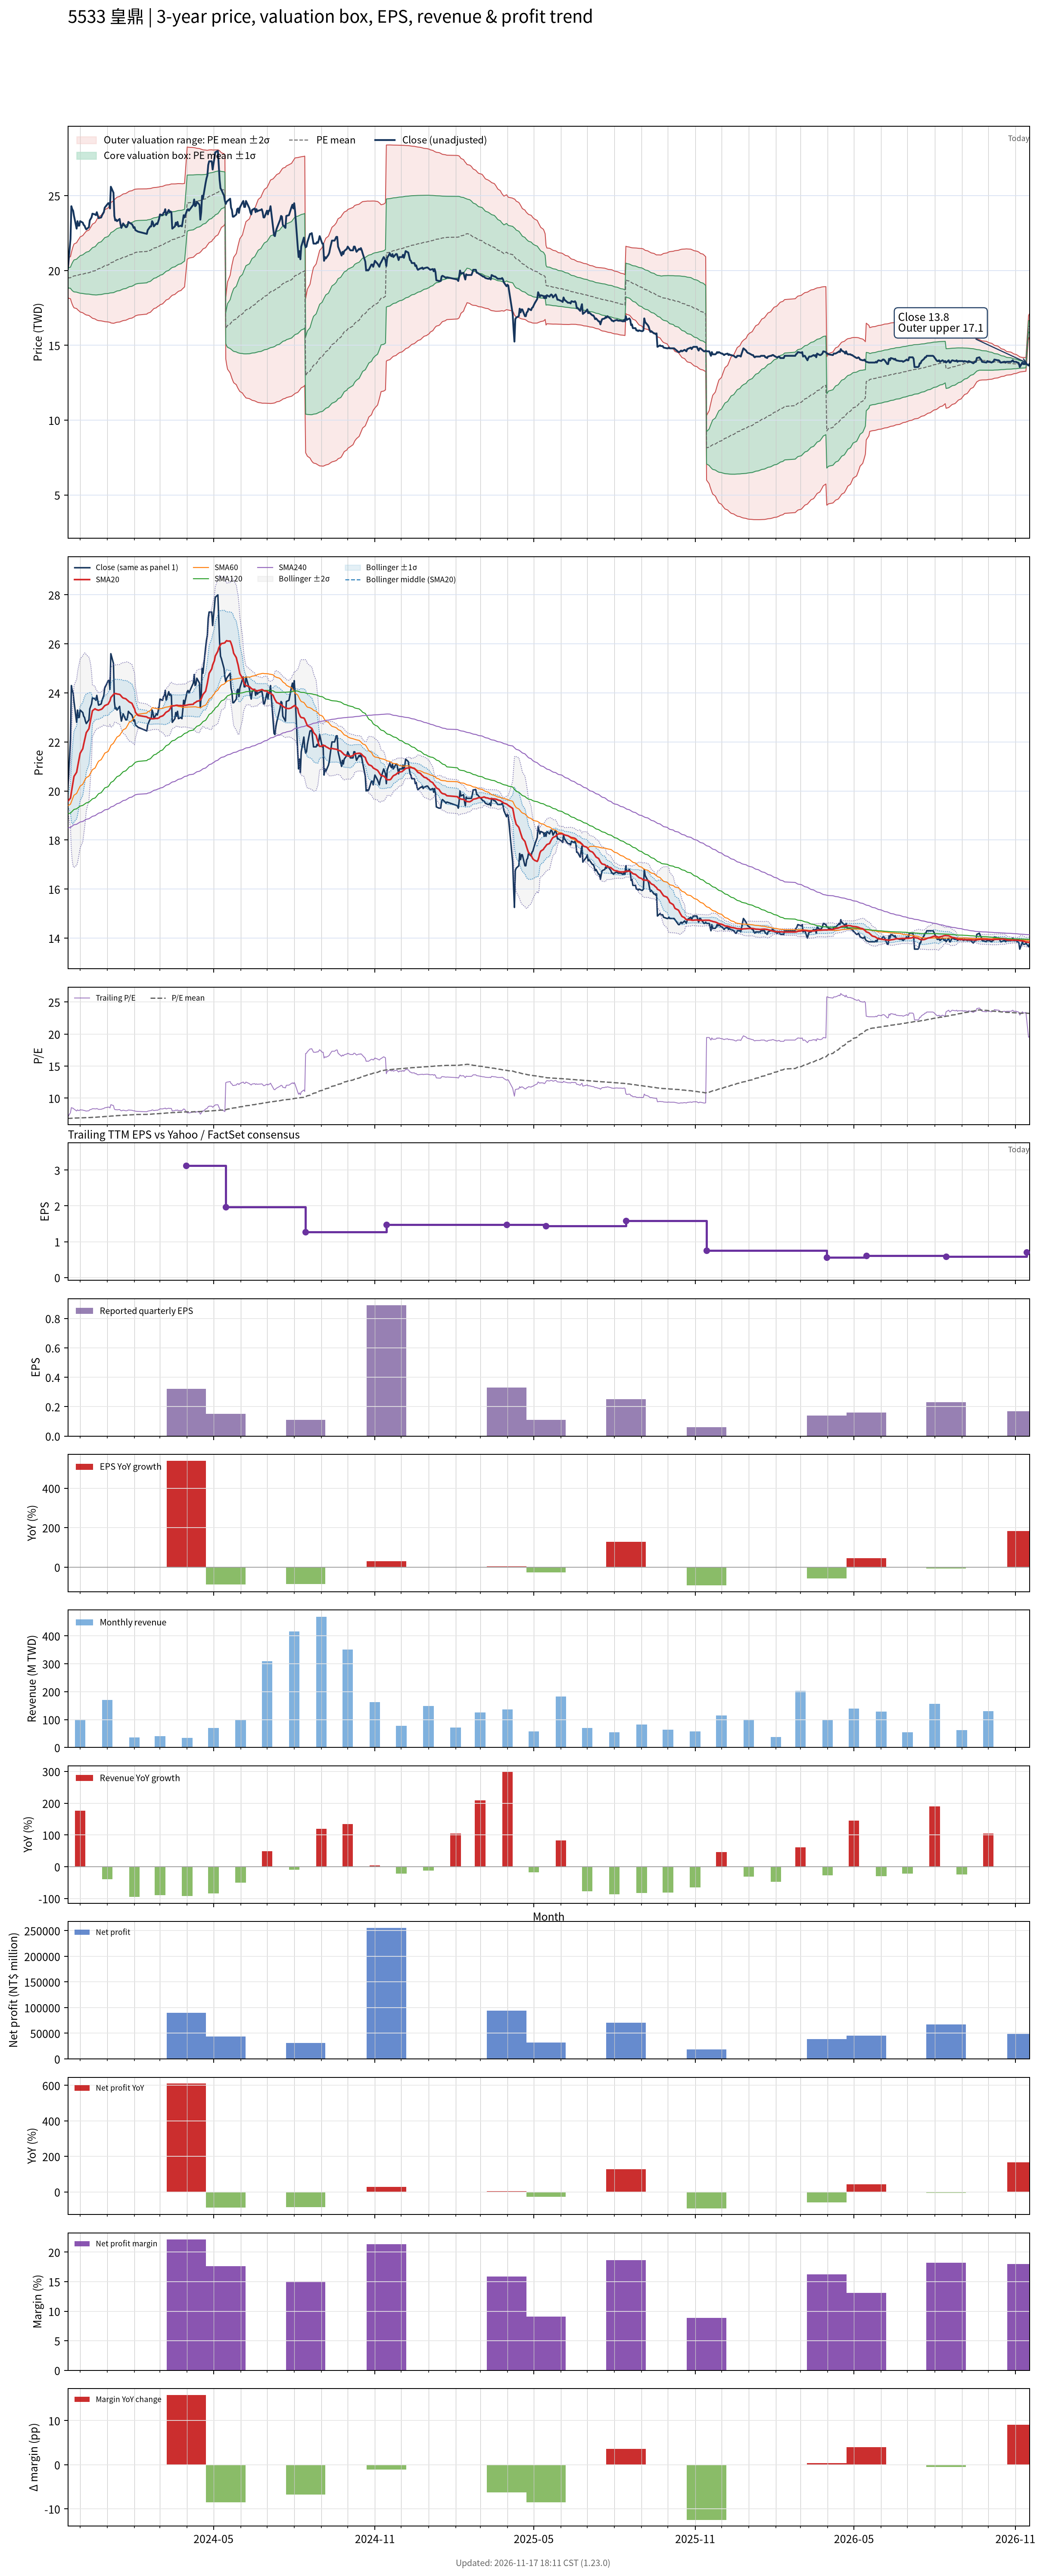

Data behind this chart, as committed beside it:
# chart-version: skill-stock-dynamic-val…
date, close, available_date, period_end, eps, ttm_eps, pe, pe_mean, pe_std, price_m2, price_m1, price_mean, price_p1, price_p2, forward_eps, forward_pe, forward_pe_mean, forward_pe_std, forward_price_m2, forward_price_m1, forward_price_mean, forward_price_p1, forward_price_p2, sma20
2023-11-17, 20.1, 2023-11-14, 2023-09-30, 0.69, 2.85, 7.053, 6.844, 0.2347, 18.17, 18.84, 19.51, 20.18, 20.84, , , , , , , , , , 19.58
2023-11-20, 22.1, 2023-11-14, 2023-09-30, 0.69, 2.85, 7.754, 6.849, 0.2474, 18.11, 18.82, 19.52, 20.23, 20.93, , , , , , , , , , 19.71
2023-11-21, 24.3, 2023-11-14, 2023-09-30, 0.69, 2.85, 8.526, 6.861, 0.2896, 17.9, 18.73, 19.55, 20.38, 21.2, , , , , , , , , , 19.95
2023-11-22, 24.1, 2023-11-14, 2023-09-30, 0.69, 2.85, 8.456, 6.871, 0.323, 17.74, 18.66, 19.58, 20.5, 21.42, , , , , , , , , , 20.16
2023-11-23, 24, 2023-11-14, 2023-09-30, 0.69, 2.85, 8.421, 6.882, 0.3517, 17.61, 18.61, 19.61, 20.62, 21.62, , , , , , , , , , 20.39
2023-11-24, 23.65, 2023-11-14, 2023-09-30, 0.69, 2.85, 8.298, 6.892, 0.374, 17.51, 18.57, 19.64, 20.71, 21.77, , , , , , , , , , 20.59
2023-11-27, 22.8, 2023-11-14, 2023-09-30, 0.69, 2.85, 8, 6.898, 0.3865, 17.46, 18.56, 19.66, 20.76, 21.86, , , , , , , , , , 20.77
2023-11-28, 23.3, 2023-11-14, 2023-09-30, 0.69, 2.85, 8.175, 6.906, 0.4021, 17.39, 18.53, 19.68, 20.83, 21.97, , , , , , , , , , 20.96
2023-11-29, 23, 2023-11-14, 2023-09-30, 0.69, 2.85, 8.07, 6.912, 0.4143, 17.34, 18.52, 19.7, 20.88, 22.06, , , , , , , , , , 21.16
2023-11-30, 23, 2023-11-14, 2023-09-30, 0.69, 2.85, 8.07, 6.918, 0.4261, 17.29, 18.5, 19.72, 20.93, 22.15, , , , , , , , , , 21.34
2023-12-01, 23.3, 2023-11-14, 2023-09-30, 0.69, 2.85, 8.175, 6.926, 0.4401, 17.23, 18.48, 19.74, 20.99, 22.25, , , , , , , , , , 21.54
2023-12-04, 23.2, 2023-11-14, 2023-09-30, 0.69, 2.85, 8.14, 6.933, 0.4527, 17.18, 18.47, 19.76, 21.05, 22.34, , , , , , , , , , 21.72
2023-12-05, 23.05, 2023-11-14, 2023-09-30, 0.69, 2.85, 8.088, 6.939, 0.4632, 17.14, 18.46, 19.78, 21.1, 22.42, , , , , , , , , , 21.9
2023-12-06, 23, 2023-11-14, 2023-09-30, 0.69, 2.85, 8.07, 6.945, 0.4733, 17.1, 18.44, 19.79, 21.14, 22.49, , , , , , , , , , 22.07
2023-12-07, 22.85, 2023-11-14, 2023-09-30, 0.69, 2.85, 8.018, 6.951, 0.4823, 17.06, 18.44, 19.81, 21.18, 22.56, , , , , , , , , , 22.22
2023-12-08, 22.75, 2023-11-14, 2023-09-30, 0.69, 2.85, 7.982, 6.958, 0.4911, 17.03, 18.43, 19.83, 21.23, 22.63, , , , , , , , , , 22.38
2023-12-11, 22.9, 2023-11-14, 2023-09-30, 0.69, 2.85, 8.035, 6.965, 0.5006, 17, 18.42, 19.85, 21.28, 22.7, , , , , , , , , , 22.54
2023-12-12, 23.35, 2023-11-14, 2023-09-30, 0.69, 2.85, 8.193, 6.974, 0.5127, 16.95, 18.41, 19.88, 21.34, 22.8, , , , , , , , , , 22.72
2023-12-13, 23.45, 2023-11-14, 2023-09-30, 0.69, 2.85, 8.228, 6.983, 0.5251, 16.91, 18.41, 19.9, 21.4, 22.89, , , , , , , , , , 22.9
2023-12-14, 23.55, 2023-11-14, 2023-09-30, 0.69, 2.85, 8.263, 6.992, 0.5377, 16.86, 18.39, 19.93, 21.46, 22.99, , , , , , , , , , 23.09
2023-12-15, 23.8, 2023-11-14, 2023-09-30, 0.69, 2.85, 8.351, 7.002, 0.5515, 16.81, 18.38, 19.95, 21.53, 23.1, , , , , , , , , , 23.27
2023-12-18, 23.75, 2023-11-14, 2023-09-30, 0.69, 2.85, 8.333, 7.012, 0.5647, 16.76, 18.37, 19.98, 21.59, 23.2, , , , , , , , , , 23.36
2023-12-19, 23.7, 2023-11-14, 2023-09-30, 0.69, 2.85, 8.316, 7.022, 0.577, 16.72, 18.37, 20.01, 21.66, 23.3, , , , , , , , , , 23.32
2023-12-20, 23.9, 2023-11-14, 2023-09-30, 0.69, 2.85, 8.386, 7.036, 0.5896, 16.69, 18.37, 20.05, 21.73, 23.41, , , , , , , , , , 23.32
2023-12-21, 23.7, 2023-11-14, 2023-09-30, 0.69, 2.85, 8.316, 7.049, 0.6003, 16.67, 18.38, 20.09, 21.8, 23.51, , , , , , , , , , 23.3
2023-12-22, 23.5, 2023-11-14, 2023-09-30, 0.69, 2.85, 8.246, 7.062, 0.6094, 16.65, 18.39, 20.13, 21.86, 23.6, , , , , , , , , , 23.29
2023-12-25, 23.55, 2023-11-14, 2023-09-30, 0.69, 2.85, 8.263, 7.074, 0.6184, 16.64, 18.4, 20.16, 21.92, 23.69, , , , , , , , , , 23.33
2023-12-26, 23.7, 2023-11-14, 2023-09-30, 0.69, 2.85, 8.316, 7.088, 0.6276, 16.62, 18.41, 20.2, 21.99, 23.78, , , , , , , , , , 23.35
2023-12-27, 23.8, 2023-11-14, 2023-09-30, 0.69, 2.85, 8.351, 7.102, 0.6368, 16.61, 18.43, 20.24, 22.06, 23.87, , , , , , , , , , 23.39
2023-12-28, 23.9, 2023-11-14, 2023-09-30, 0.69, 2.85, 8.386, 7.117, 0.646, 16.6, 18.44, 20.28, 22.12, 23.96, , , , , , , , , , 23.43
2023-12-29, 24.2, 2023-11-14, 2023-09-30, 0.69, 2.85, 8.491, 7.132, 0.6566, 16.58, 18.46, 20.33, 22.2, 24.07, , , , , , , , , , 23.48
2024-01-02, 24.5, 2023-11-14, 2023-09-30, 0.69, 2.85, 8.596, 7.148, 0.6684, 16.56, 18.47, 20.37, 22.28, 24.18, , , , , , , , , , 23.55
2024-01-03, 24.5, 2023-11-14, 2023-09-30, 0.69, 2.85, 8.596, 7.165, 0.6795, 16.55, 18.48, 20.42, 22.36, 24.29, , , , , , , , , , 23.62
2024-01-04, 24.15, 2023-11-14, 2023-09-30, 0.69, 2.85, 8.474, 7.18, 0.688, 16.54, 18.5, 20.46, 22.43, 24.39, , , , , , , , , , 23.68
2024-01-05, 25.6, 2023-11-14, 2023-09-30, 0.69, 2.85, 8.982, 7.2, 0.7055, 16.5, 18.51, 20.52, 22.53, 24.54, , , , , , , , , , 23.81
2024-01-08, 25.2, 2023-11-14, 2023-09-30, 0.69, 2.85, 8.842, 7.219, 0.7191, 16.47, 18.52, 20.57, 22.62, 24.67, , , , , , , , , , 23.93
2024-01-09, 23.65, 2023-11-14, 2023-09-30, 0.69, 2.85, 8.298, 7.233, 0.7235, 16.49, 18.55, 20.61, 22.68, 24.74, , , , , , , , , , 23.97
2024-01-10, 23.35, 2023-11-14, 2023-09-30, 0.69, 2.85, 8.193, 7.246, 0.7265, 16.51, 18.58, 20.65, 22.72, 24.79, , , , , , , , , , 23.97
2024-01-11, 23.4, 2023-11-14, 2023-09-30, 0.69, 2.85, 8.211, 7.259, 0.7297, 16.53, 18.61, 20.69, 22.77, 24.85, , , , , , , , , , 23.97
2024-01-12, 23.3, 2023-11-14, 2023-09-30, 0.69, 2.85, 8.175, 7.271, 0.7328, 16.55, 18.63, 20.72, 22.81, 24.9, , , , , , , , , , 23.96
2024-01-15, 23.45, 2023-11-14, 2023-09-30, 0.69, 2.85, 8.228, 7.283, 0.7363, 16.56, 18.66, 20.76, 22.86, 24.95, , , , , , , , , , 23.94
2024-01-16, 23.1, 2023-11-14, 2023-09-30, 0.69, 2.85, 8.105, 7.295, 0.7382, 16.58, 18.69, 20.79, 22.89, 25, , , , , , , , , , 23.91
2024-01-17, 22.85, 2023-11-14, 2023-09-30, 0.69, 2.85, 8.018, 7.306, 0.739, 16.61, 18.72, 20.82, 22.93, 25.03, , , , , , , , , , 23.86
2024-01-18, 23, 2023-11-14, 2023-09-30, 0.69, 2.85, 8.07, 7.317, 0.7405, 16.63, 18.74, 20.85, 22.96, 25.07, , , , , , , , , , 23.82
2024-01-19, 23.15, 2023-11-14, 2023-09-30, 0.69, 2.85, 8.123, 7.328, 0.7424, 16.65, 18.77, 20.89, 23, 25.12, , , , , , , , , , 23.79
2024-01-22, 22.9, 2023-11-14, 2023-09-30, 0.69, 2.85, 8.035, 7.339, 0.7432, 16.68, 18.8, 20.92, 23.03, 25.15, , , , , , , , , , 23.76
2024-01-23, 22.9, 2023-11-14, 2023-09-30, 0.69, 2.85, 8.035, 7.35, 0.744, 16.71, 18.83, 20.95, 23.07, 25.19, , , , , , , , , , 23.73
2024-01-24, 23, 2023-11-14, 2023-09-30, 0.69, 2.85, 8.07, 7.361, 0.7446, 16.73, 18.86, 20.98, 23.1, 25.22, , , , , , , , , , 23.7
2024-01-25, 23.25, 2023-11-14, 2023-09-30, 0.69, 2.85, 8.158, 7.373, 0.7457, 16.76, 18.89, 21.01, 23.14, 25.26, , , , , , , , , , 23.67
2024-01-26, 23.2, 2023-11-14, 2023-09-30, 0.69, 2.85, 8.14, 7.385, 0.7465, 16.79, 18.92, 21.05, 23.17, 25.3, , , , , , , , , , 23.63
2024-01-29, 23.1, 2023-11-14, 2023-09-30, 0.69, 2.85, 8.105, 7.396, 0.7469, 16.82, 18.95, 21.08, 23.21, 25.34, , , , , , , , , , 23.58
2024-01-30, 23, 2023-11-14, 2023-09-30, 0.69, 2.85, 8.07, 7.408, 0.7469, 16.85, 18.98, 21.11, 23.24, 25.37, , , , , , , , , , 23.5
2024-01-31, 22.85, 2023-11-14, 2023-09-30, 0.69, 2.85, 8.018, 7.418, 0.7463, 16.89, 19.02, 21.14, 23.27, 25.4, , , , , , , , , , 23.42
2024-02-01, 22.9, 2023-11-14, 2023-09-30, 0.69, 2.85, 8.035, 7.429, 0.7458, 16.92, 19.05, 21.17, 23.3, 25.42, , , , , , , , , , 23.36
2024-02-02, 22.7, 2023-11-14, 2023-09-30, 0.69, 2.85, 7.965, 7.441, 0.7426, 16.97, 19.09, 21.21, 23.32, 25.44, , , , , , , , , , 23.21
2024-02-05, 22.6, 2023-11-14, 2023-09-30, 0.69, 2.85, 7.93, 7.453, 0.739, 17.03, 19.13, 21.24, 23.35, 25.45, , , , , , , , , , 23.08
2024-02-15, 22.45, 2023-11-14, 2023-09-30, 0.69, 2.85, 7.877, 7.465, 0.7343, 17.09, 19.18, 21.27, 23.37, 25.46, , , , , , , , , , 23.02
2024-02-16, 22.7, 2023-11-14, 2023-09-30, 0.69, 2.85, 7.965, 7.477, 0.7301, 17.15, 19.23, 21.31, 23.39, 25.47, , , , , , , , , , 22.99
2024-02-19, 22.95, 2023-11-14, 2023-09-30, 0.69, 2.85, 8.053, 7.49, 0.7259, 17.21, 19.28, 21.35, 23.42, 25.49, , , , , , , , , , 22.97
... 667 more rows
